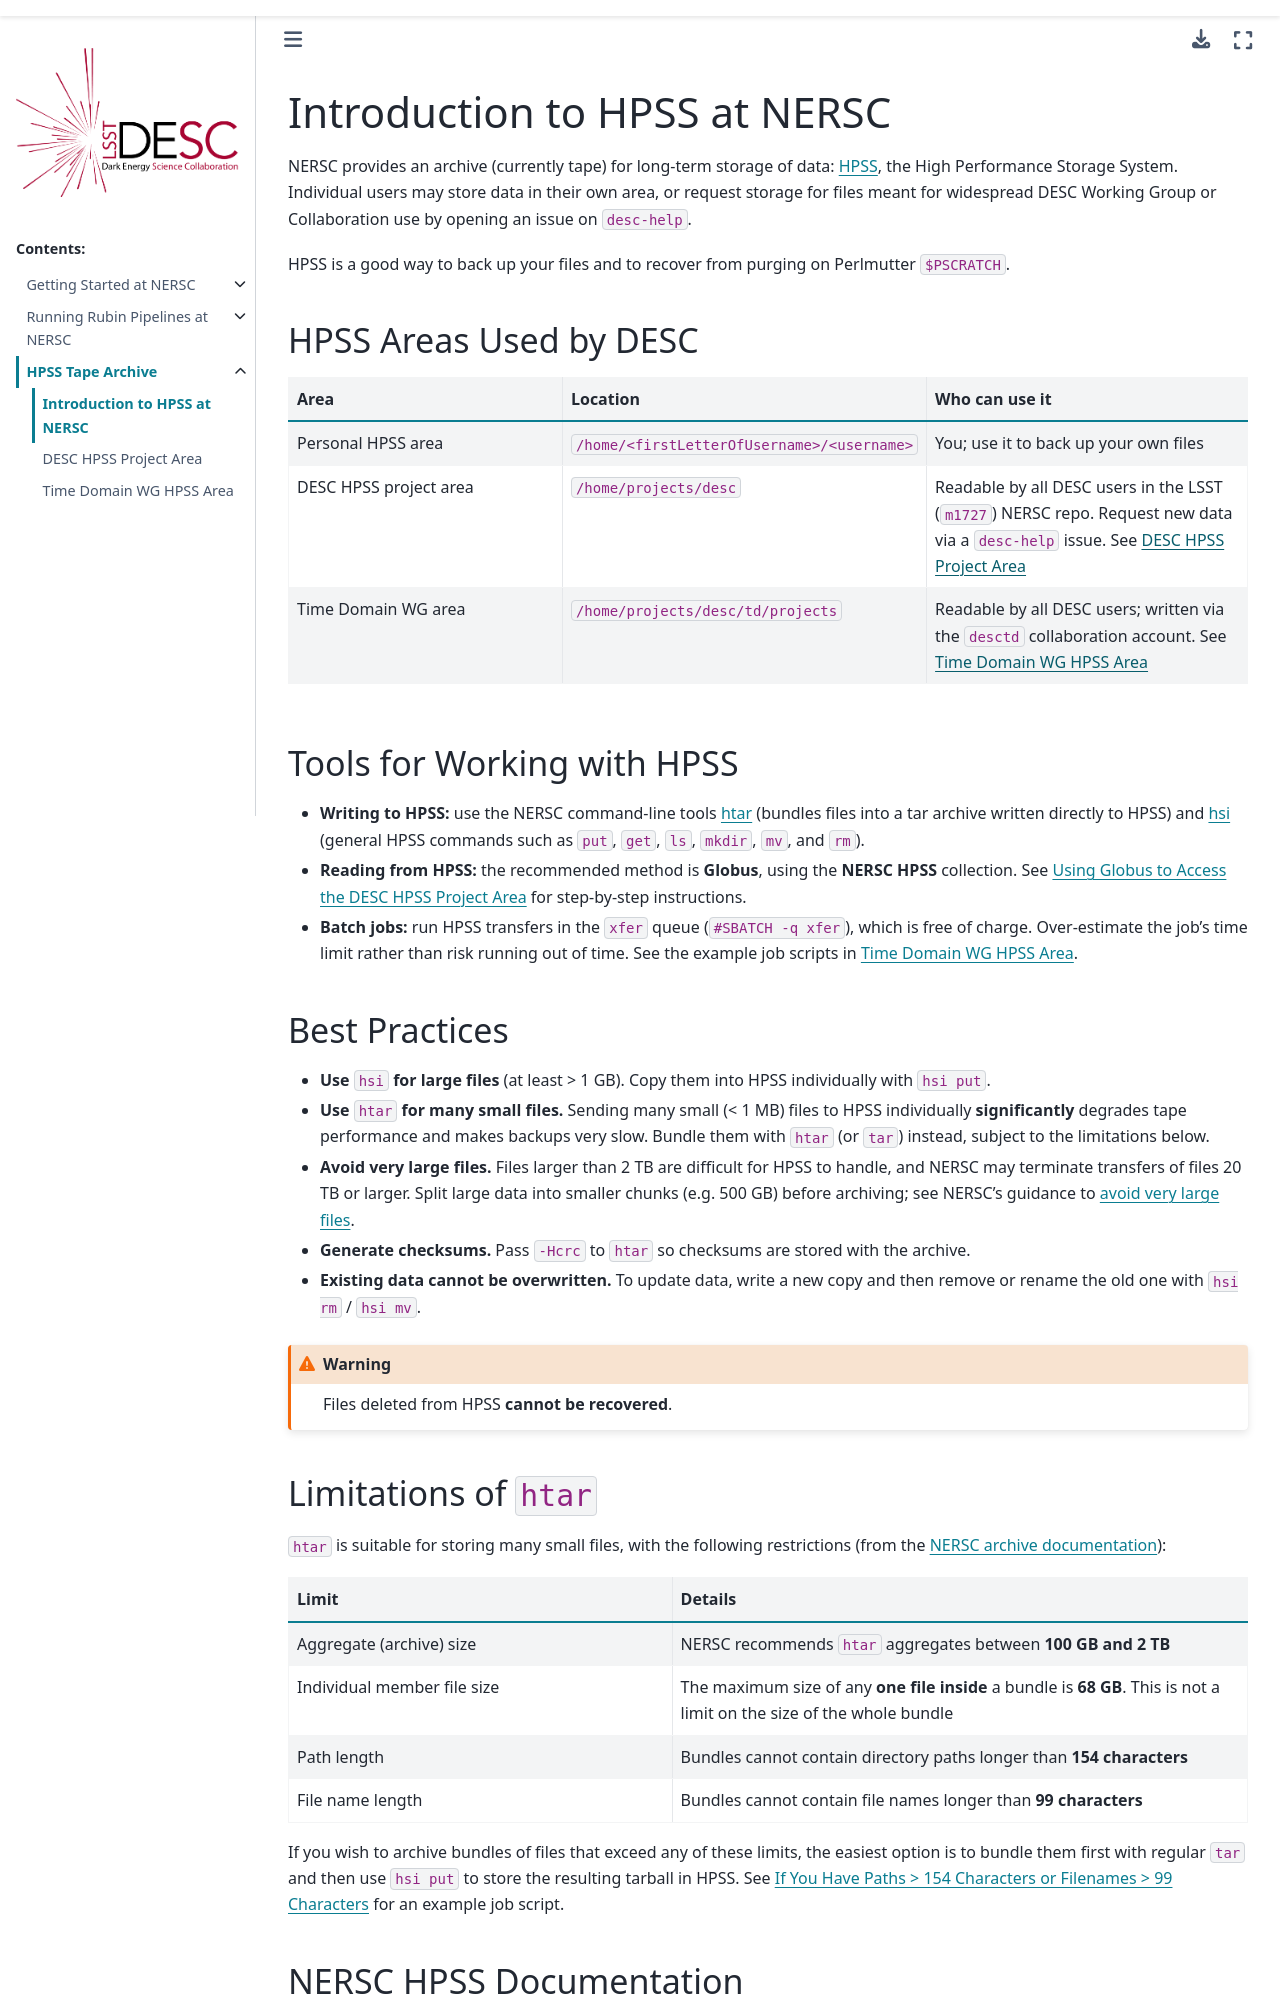

repository: LSSTDESC/nersc · page: hpss/hpss_intro.html · generator: sphinx

Introduction to HPSS at NERSC
=============================

NERSC provides an archive (currently tape) for long-term storage of data:
`HPSS <https://docs.nersc.gov/filesystems/archive/>`_, the High Performance
Storage System. Individual users may store data in their own area, or request
storage for files meant for widespread DESC Working Group or Collaboration use
by opening an issue on ``desc-help``.

HPSS is a good way to back up your files and to recover from purging on
Perlmutter ``$PSCRATCH``.


HPSS Areas Used by DESC
-----------------------

.. list-table::
   :header-rows: 1
   :widths: 30 35 35

   * - Area
     - Location
     - Who can use it
   * - Personal HPSS area
     - ``/home/<firstLetterOfUsername>/<username>``
     - You; use it to back up your own files
   * - DESC HPSS project area
     - ``/home/projects/desc``
     - Readable by all DESC users in the LSST (``m1727``) NERSC repo. Request
       new data via a ``desc-help`` issue. See :doc:`desc_hpss`
   * - Time Domain WG area
     - ``/home/projects/desc/td/projects``
     - Readable by all DESC users; written via the ``desctd`` collaboration
       account. See :doc:`td_hpss`


Tools for Working with HPSS
---------------------------

- **Writing to HPSS:** use the NERSC command-line tools
  `htar <https://docs.nersc.gov/filesystems/archive/#htar-creating-archive-files-in-hpss>`_
  (bundles files into a tar archive written directly to HPSS) and
  `hsi <https://docs.nersc.gov/filesystems/archive/>`_ (general HPSS
  commands such as ``put``, ``get``, ``ls``, ``mkdir``, ``mv``, and ``rm``).
- **Reading from HPSS:** the recommended method is **Globus**, using the
  **NERSC HPSS** collection. See :ref:`globus-hpss` for step-by-step
  instructions.
- **Batch jobs:** run HPSS transfers in the ``xfer`` queue
  (``#SBATCH -q xfer``), which is free of charge. Over-estimate the job's time
  limit rather than risk running out of time. See the example job scripts in
  :doc:`td_hpss`.


Best Practices
--------------

- **Use** ``hsi`` **for large files** (at least > 1 GB). Copy them into HPSS
  individually with ``hsi put``.
- **Use** ``htar`` **for many small files.** Sending many small (< 1 MB) files to
  HPSS individually **significantly** degrades tape performance and makes
  backups very slow. Bundle them with ``htar`` (or ``tar``) instead, subject to
  the limitations below.
- **Avoid very large files.** Files larger than 2 TB are difficult for HPSS to
  handle, and NERSC may terminate transfers of files 20 TB or larger. Split
  large data into smaller chunks (e.g. 500 GB) before archiving; see NERSC's
  guidance to `avoid very large files
  <https://docs.nersc.gov/filesystems/HPSS-best-practices/#avoid-very-large-files>`_.
- **Generate checksums.** Pass ``-Hcrc`` to ``htar`` so checksums are stored
  with the archive.
- **Existing data cannot be overwritten.** To update data, write a new copy and
  then remove or rename the old one with ``hsi rm`` / ``hsi mv``.

.. warning::

   Files deleted from HPSS **cannot be recovered**.


Limitations of ``htar``
-----------------------

``htar`` is suitable for storing many small files, with the following
restrictions (from the
`NERSC archive documentation <https://docs.nersc.gov/filesystems/archive/>`_):

.. list-table::
   :header-rows: 1
   :widths: 40 60

   * - Limit
     - Details
   * - Aggregate (archive) size
     - NERSC recommends ``htar`` aggregates between **100 GB and 2 TB**
   * - Individual member file size
     - The maximum size of any **one file inside** a bundle is **68 GB**.
       This is not a limit on the size of the whole bundle
   * - Path length
     - Bundles cannot contain directory paths longer than **154 characters**
   * - File name length
     - Bundles cannot contain file names longer than **99 characters**

If you wish to archive bundles of files that exceed any of these limits, the
easiest option is to bundle them first with regular ``tar`` and then use
``hsi put`` to store the resulting tarball in HPSS. See
:ref:`td-hpss-long-paths` for an example job script.
